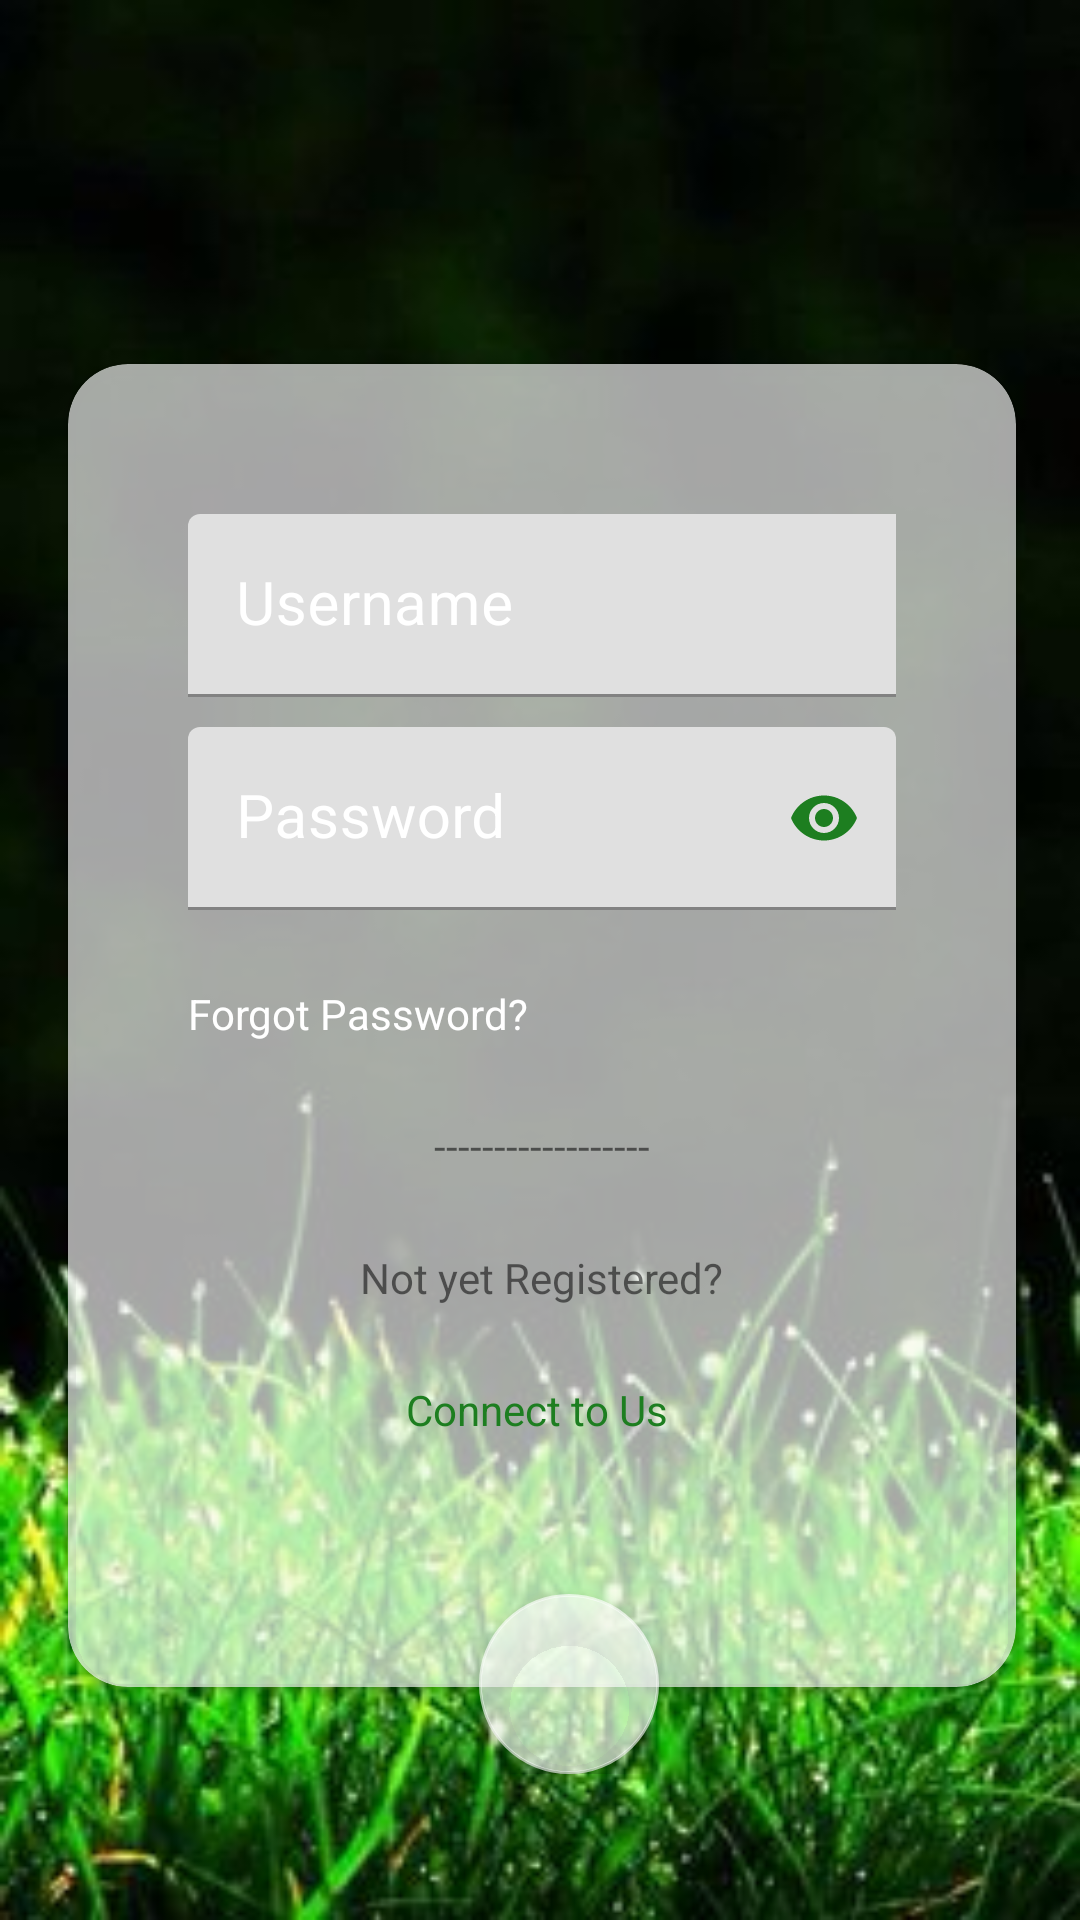

Here is an Android app screen rendered from its layout file. Give the layout XML and the strings, colors and styles it references.
<!-- AndroidManifest.xml: fallback theme Theme.MaterialComponents.DayNight.NoActionBar -->
<!-- res/layout/activity_home.xml -->
<?xml version="1.0" encoding="utf-8"?>
<android.support.constraint.ConstraintLayout
    xmlns:android="http://schemas.android.com/apk/res/android"
    xmlns:app="http://schemas.android.com/apk/res-auto"
    xmlns:tools="http://schemas.android.com/tools"
    android:layout_width="match_parent"
    android:id="@+id/PLAY_PARENT"
    android:layout_height="match_parent"
    android:background="@drawable/back">

    <LinearLayout
        android:layout_width="match_parent"
        android:layout_height="match_parent"
        android:gravity="center"
        tools:layout_editor_absoluteX="0dp"
        tools:layout_editor_absoluteY="37dp">

        <ScrollView
            android:layout_width="match_parent"
            android:layout_height="wrap_content">


            <android.support.constraint.ConstraintLayout
                android:layout_width="match_parent"
                android:layout_height="match_parent">


                <android.support.v7.widget.CardView
                    android:id="@+id/cardView"
                    android:layout_width="316dp"
                    android:layout_height="441dp"
                    android:layout_marginStart="32dp"
                    android:layout_marginEnd="32dp"
                    android:backgroundTint="#A5FFFFFF"
                    app:cardCornerRadius="20dp"
                    app:layout_constraintBottom_toBottomOf="parent"
                    app:layout_constraintEnd_toEndOf="parent"
                    app:layout_constraintHorizontal_bias="0.483"
                    app:layout_constraintStart_toStartOf="parent"
                    app:layout_constraintTop_toTopOf="parent"
                    app:layout_constraintVertical_bias="0.716">


                    <LinearLayout
                        android:layout_width="match_parent"
                        android:layout_height="match_parent"
                        android:layout_margin="40dp"
                        android:orientation="vertical">


                        <android.support.design.widget.TextInputLayout
                            android:layout_width="wrap_content"
                            android:layout_height="wrap_content"
                            android:textColorHint="#fff">

                            <EditText
                                android:id="@+id/username"
                                android:layout_width="280dp"
                                android:layout_height="wrap_content"
                                android:layout_marginTop="10dp"
                                android:ems="10"
                                android:hint="Username"
                                android:inputType="textEmailAddress"
                                android:textColorHint="#fff"
                                android:textSize="20dp" />

                        </android.support.design.widget.TextInputLayout>


                        <android.support.design.widget.TextInputLayout
                            android:layout_width="match_parent"
                            android:layout_height="wrap_content"
                            android:textColorHint="#fff"
                            app:passwordToggleEnabled="true"
                            app:passwordToggleTint="@color/greenColor">

                            <EditText
                                android:id="@+id/password"
                                android:layout_width="match_parent"
                                android:layout_height="wrap_content"
                                android:layout_marginTop="10dp"
                                android:ems="10"
                                android:hint="Password"
                                android:inputType="textPassword"
                                android:textColorHint="#fff"
                                android:textSize="20dp" />

                        </android.support.design.widget.TextInputLayout>


                        <TextView
                            android:layout_width="wrap_content"
                            android:layout_height="wrap_content"
                            android:layout_marginTop="25dp"
                            android:text="Forgot Password?"
                            android:textColor="@android:color/white" />

                        <TextView
                            android:layout_width="wrap_content"
                            android:layout_height="wrap_content"
                            android:layout_gravity="center"
                            android:layout_marginTop="25dp"
                            android:text="------------------" />


                        <TextView
                            android:layout_width="wrap_content"
                            android:layout_height="wrap_content"
                            android:layout_gravity="center"
                            android:layout_marginTop="25dp"
                            android:text="Not yet Registered?" />

                        <TextView
                            android:layout_width="wrap_content"
                            android:layout_height="wrap_content"
                            android:layout_gravity="center"
                            android:layout_marginTop="25dp"
                            android:onClick="newaccount"
                            android:text="Connect to Us "
                            android:textColor="@color/greenColor" />

                    </LinearLayout>


                </android.support.v7.widget.CardView>


                <android.support.design.widget.FloatingActionButton
                    android:id="@+id/floatingActionButton"
                    android:layout_width="60dp"
                    android:layout_height="60dp"
                    android:layout_marginTop="410dp"
                    android:onClick="SignIn"
                    android:src="@drawable/ic_arrow_forward_black_24dp"
                    app:backgroundTint="#A5FFFFFF"
                    app:layout_constraintEnd_toEndOf="parent"
                    app:layout_constraintHorizontal_bias="0.532"
                    app:layout_constraintStart_toStartOf="parent"
                    app:layout_constraintTop_toTopOf="@+id/cardView" />


            </android.support.constraint.ConstraintLayout>


        </ScrollView>

    </LinearLayout>



</android.support.constraint.ConstraintLayout>
<!-- resources referenced by this layout -->
<resources>
  <color name="greenColor">#1D7E20</color>
  <!-- drawable back: jpg bitmap (drawable, 18640 bytes) -->
</resources>
